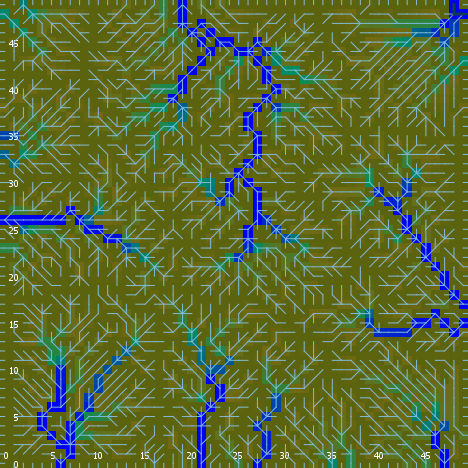

Data behind this chart, as committed beside it:
export-world data (NetLogo 6.0.4)
land_05_withInitialEcologicalCommunities…
05/11/2020 14:37:01:102 +0100
RANDOM STATE
0 0 -1727483681 130 -0.253528195012575 f…
GLOBALS
min-pxcor, max-pxcor, min-pycor, max-pycor, perspective, subject, nextIndex, directed-links, ticks, display-mode, ecol_brushfrequencyinflection, ecol_brushfrequencyrate, ecol_grassfrequencyinflection, ecol_grassfrequencyrate, ecol_woodfrequencyinflection, ecol_woodfrequencyrate, elevationdistribution, elev_algorithm-style, elev_featureanglerange, elev_inversioniterations, elev_noise, elev_numdepressions, elev_numprotuberances, elev_numranges
0, 49, 0, 49, 0, nobody, 2600, "UNDIRECTED", -1, "ecological community composition", 13.28, 0.02611, 4.935, 0.09492, 32.91, 0.08351, [35.67496886418203 35.689467066476205 35…, "C#", 8.725, 1.021, 1.633, 5, 8, 57
TURTLES
who, color, heading, xcor, ycor, shape, label, label-color, breed, hidden?, size, pen-size, pen-mode, numpoints
0, 115, 37, 5, 43, "default", "", 9.9, {breed flowholders}, true, 1, 1, "up", 
1, 115, 302, 42, 23, "default", "", 9.9, {breed flowholders}, true, 1, 1, "up", 
2, 35, 317, 19, 3, "default", "", 9.9, {breed flowholders}, true, 1, 1, "up", 
3, 65, 227, 48, 33, "default", "", 9.9, {breed flowholders}, true, 1, 1, "up", 
4, 135, 220, 3, 18, "default", "", 9.9, {breed flowholders}, true, 1, 1, "up", 
5, 35, 246, 18, 31, "default", "", 9.9, {breed flowholders}, true, 1, 1, "up", 
6, 75, 344, 1, 26, "default", "", 9.9, {breed flowholders}, true, 1, 1, "up", 
7, 75, 155, 34, 26, "default", "", 9.9, {breed flowholders}, true, 1, 1, "up", 
8, 75, 315, 36, 15, "default", "", 9.9, {breed flowholders}, true, 1, 1, "up", 
9, 65, 44, 45, 5, "default", "", 9.9, {breed flowholders}, true, 1, 1, "up", 
10, 96.97, 0, 17, 49, "line half", "", 9.9, {breed flowholders}, false, 1, 1, "up", 
11, 115, 70, 5, 10, "default", "", 9.9, {breed flowholders}, true, 1, 1, "up", 
12, 95, 292, 17, 14, "default", "", 9.9, {breed flowholders}, true, 1, 1, "up", 
13, 97, 90, 49, 31, "line half", "", 9.9, {breed flowholders}, false, 1, 1, "up", 
14, 125, 181, 33, 31, "default", "", 9.9, {breed flowholders}, true, 1, 1, "up", 
15, 65, 212, 25, 20, "default", "", 9.9, {breed flowholders}, true, 1, 1, "up", 
16, 75, 62, 12, 21, "default", "", 9.9, {breed flowholders}, true, 1, 1, "up", 
17, 75, 88, 33, 39, "default", "", 9.9, {breed flowholders}, true, 1, 1, "up", 
18, 75, 156, 14, 26, "default", "", 9.9, {breed flowholders}, true, 1, 1, "up", 
19, 45, 116, 9, 23, "default", "", 9.9, {breed flowholders}, true, 1, 1, "up", 
20, 97, 180, 9, 0, "line half", "", 9.9, {breed flowholders}, false, 1, 1, "up", 
21, 75, 251, 28, 18, "default", "", 9.9, {breed flowholders}, true, 1, 1, "up", 
22, 45, 8, 8, 35, "default", "", 9.9, {breed flowholders}, true, 1, 1, "up", 
23, 55, 57, 45, 37, "default", "", 9.9, {breed flowholders}, true, 1, 1, "up", 
24, 65, 223, 17, 19, "default", "", 9.9, {breed flowholders}, true, 1, 1, "up", 
25, 97, 180, 5, 0, "line half", "", 9.9, {breed flowholders}, false, 1, 1, "up", 
26, 55, 85, 14, 3, "default", "", 9.9, {breed flowholders}, true, 1, 1, "up", 
27, 125, 310, 43, 45, "default", "", 9.9, {breed flowholders}, true, 1, 1, "up", 
28, 15, 358, 43, 34, "default", "", 9.9, {breed flowholders}, true, 1, 1, "up", 
29, 115, 60, 18, 12, "default", "", 9.9, {breed flowholders}, true, 1, 1, "up", 
30, 15, 294, 6, 15, "default", "", 9.9, {breed flowholders}, true, 1, 1, "up", 
31, 95, 83, 27, 48, "default", "", 9.9, {breed flowholders}, true, 1, 1, "up", 
32, 125, 321, 23, 46, "default", "", 9.9, {breed flowholders}, true, 1, 1, "up", 
33, 15, 273, 41, 6, "default", "", 9.9, {breed flowholders}, true, 1, 1, "up", 
34, 35, 249, 19, 28, "default", "", 9.9, {breed flowholders}, true, 1, 1, "up", 
35, 97, 90, 49, 16, "line half", "", 9.9, {breed flowholders}, false, 1, 1, "up", 
36, 75, 229, 7, 15, "default", "", 9.9, {breed flowholders}, true, 1, 1, "up", 
37, 135, 157, 42, 31, "default", "", 9.9, {breed flowholders}, true, 1, 1, "up", 
38, 135, 27, 13, 44, "default", "", 9.9, {breed flowholders}, true, 1, 1, "up", 
39, 5, 78, 14, 30, "default", "", 9.9, {breed flowholders}, true, 1, 1, "up", 
40, 35, 326, 31, 37, "default", "", 9.9, {breed flowholders}, true, 1, 1, "up", 
41, 75, 119, 25, 16, "default", "", 9.9, {breed flowholders}, true, 1, 1, "up", 
42, 115, 294, 22, 45, "default", "", 9.9, {breed flowholders}, true, 1, 1, "up", 
43, 135, 93, 6, 10, "default", "", 9.9, {breed flowholders}, true, 1, 1, "up", 
44, 125, 162, 30, 45, "default", "", 9.9, {breed flowholders}, true, 1, 1, "up", 
45, 125, 306, 3, 1, "default", "", 9.9, {breed flowholders}, true, 1, 1, "up", 
46, 96.99, 270, 0, 38, "line half", "", 9.9, {breed flowholders}, false, 1, 1, "up", 
47, 15, 39, 20, 19, "default", "", 9.9, {breed flowholders}, true, 1, 1, "up", 
48, 65, 292, 9, 4, "default", "", 9.9, {breed flowholders}, true, 1, 1, "up", 
49, 45, 7, 22, 37, "default", "", 9.9, {breed flowholders}, true, 1, 1, "up", 
50, 45, 157, 33, 22, "default", "", 9.9, {breed flowholders}, true, 1, 1, "up", 
... 9,029 more rows
